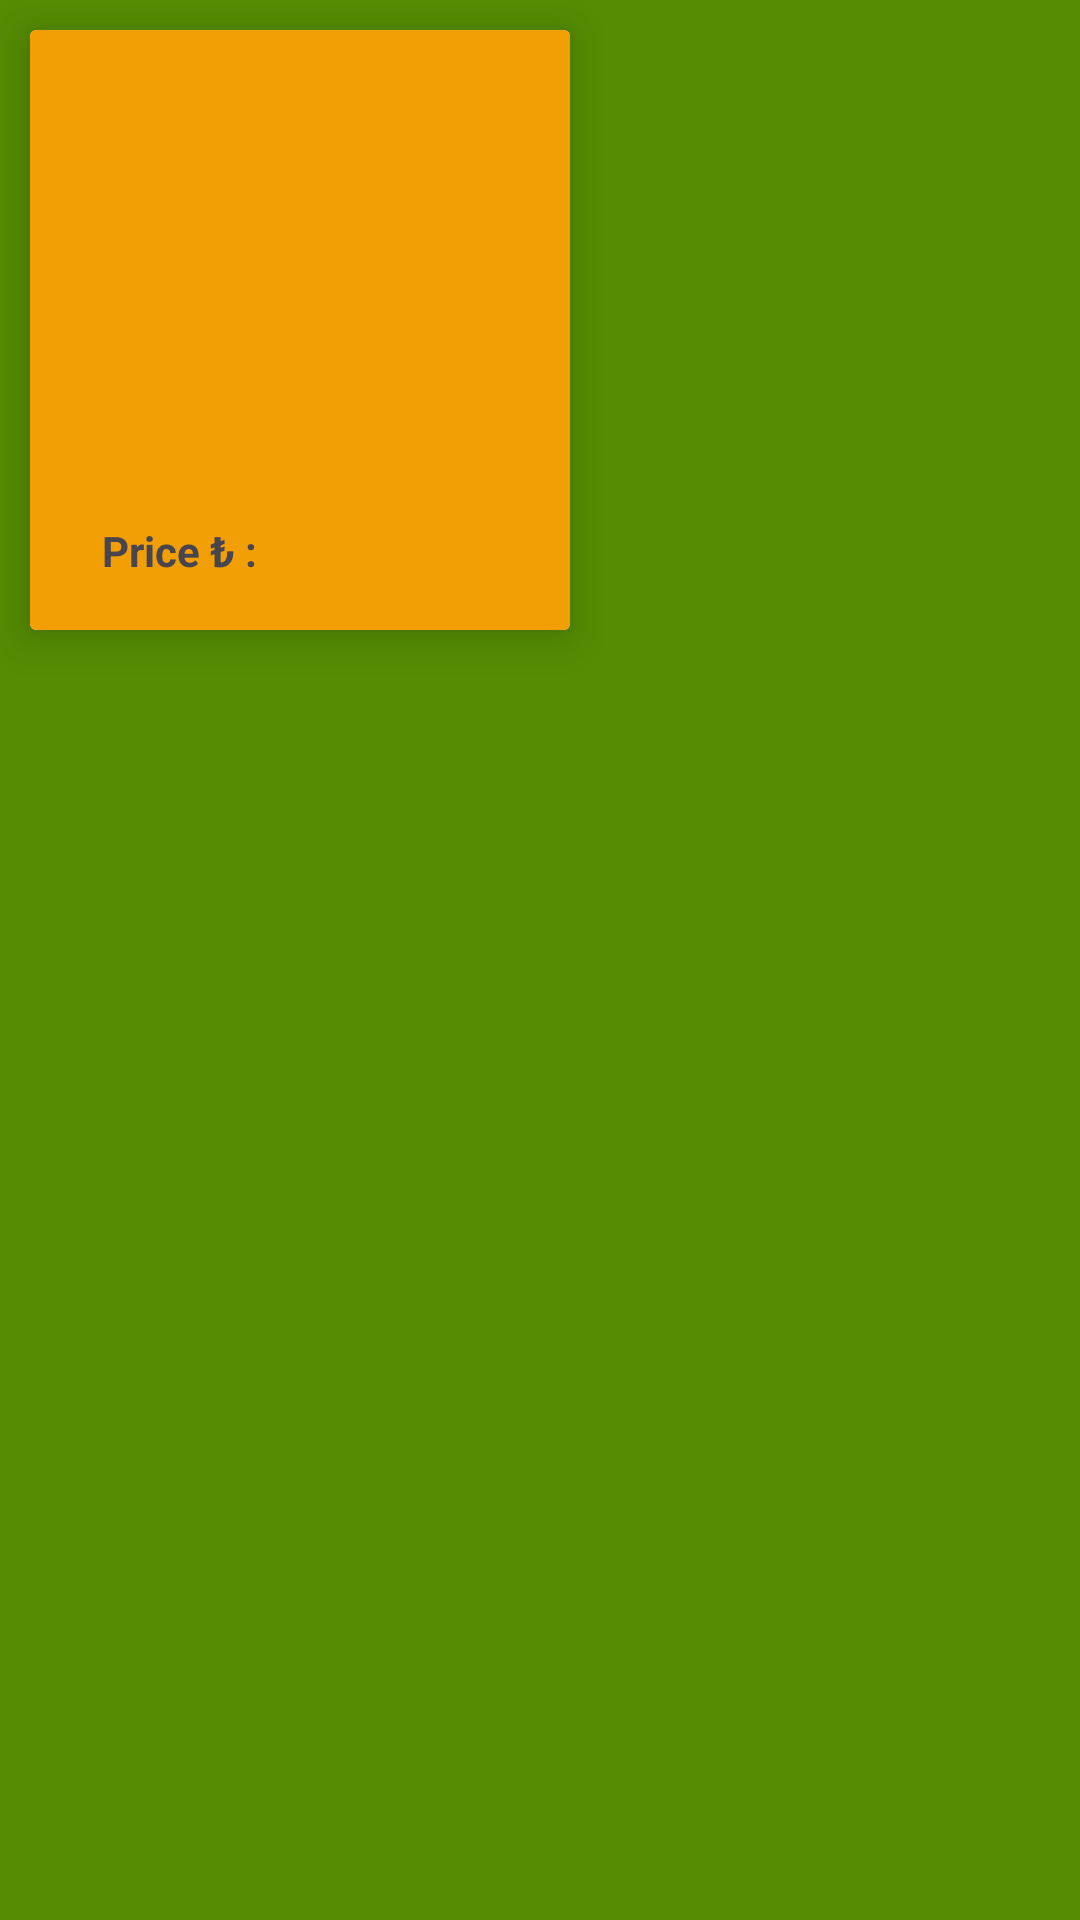

Write the Android layout XML for this screen, with the resource values it uses.
<!-- AndroidManifest.xml: application theme Theme.Retroo -->
<!-- res/layout/card_view.xml -->
<?xml version="1.0" encoding="utf-8"?>
<layout xmlns:android="http://schemas.android.com/apk/res/android"
    xmlns:app="http://schemas.android.com/apk/res-auto"
    xmlns:tools="http://schemas.android.com/tools">

    <data>
        <variable
            name="foodEntity"
            type="com.fako.retroo.entity.Food" />

    </data>

    <LinearLayout
        android:layout_width="wrap_content"
        android:background="@color/yesil"
        android:layout_height="wrap_content">

        <androidx.cardview.widget.CardView
            android:id="@+id/card"
            android:layout_width="180dp"
            android:layout_height="200dp"
            android:layout_margin="10dp"
            app:cardElevation="8dp">

            <androidx.constraintlayout.widget.ConstraintLayout
                android:layout_width="match_parent"
                android:layout_height="match_parent"
                android:background="@color/darkyellow">

                <ImageView
                    android:id="@+id/imageView2"
                    android:layout_width="wrap_content"
                    android:layout_height="wrap_content"
                    android:layout_marginStart="42dp"
                    android:layout_marginTop="16dp"
                    android:layout_marginEnd="42dp"
                    app:layout_constraintEnd_toEndOf="parent"
                    app:layout_constraintStart_toStartOf="parent"
                    app:layout_constraintTop_toTopOf="parent"
                    app:srcCompat="@drawable/ic_launcher_background" />

                <TextView
                    android:id="@+id/textFoodName"
                    android:layout_width="wrap_content"
                    android:layout_height="wrap_content"
                    android:layout_marginStart="72dp"
                    android:layout_marginTop="8dp"
                    android:layout_marginEnd="72dp"
                    android:layout_marginBottom="28dp"
                    android:text="@{foodEntity.yemek_adi}"
                    android:textSize="14sp"
                    android:textStyle="bold"
                    app:layout_constraintBottom_toBottomOf="parent"
                    app:layout_constraintEnd_toEndOf="parent"
                    app:layout_constraintStart_toStartOf="parent"
                    app:layout_constraintTop_toBottomOf="@+id/imageView2" />

                <TextView
                    android:id="@+id/textCardPrice"
                    android:layout_width="wrap_content"
                    android:layout_height="wrap_content"
                    android:layout_marginStart="52dp"
                    android:layout_marginBottom="15dp"
                    android:text="@{String.valueOf(foodEntity.yemek_fiyat)}"
                    android:textSize="16sp"
                    android:textStyle="bold"
                    app:layout_constraintBottom_toBottomOf="parent"
                    app:layout_constraintStart_toEndOf="@+id/textView" />

                <TextView
                    android:id="@+id/textView"
                    android:layout_width="wrap_content"
                    android:layout_height="wrap_content"
                    android:layout_marginStart="24dp"
                    android:layout_marginBottom="17dp"
                    android:text="Price ₺ :"
                    android:textStyle="bold"
                    app:layout_constraintBottom_toBottomOf="parent"
                    app:layout_constraintStart_toStartOf="parent" />
            </androidx.constraintlayout.widget.ConstraintLayout>
        </androidx.cardview.widget.CardView>
    </LinearLayout>
</layout>
<!-- resources referenced by this layout -->
<resources>
  <color name="darkyellow">#F29F05</color>
  <color name="yesil">#558C03</color>
  <style name="Theme.Retroo" parent="Base.Theme.Retroo" />
  <style name="Base.Theme.Retroo" parent="Theme.Material3.DayNight.NoActionBar">
          
          
          <item name="android:statusBarColor">@color/status</item>
      </style>
  <color name="status">#F2B705</color>
</resources>
